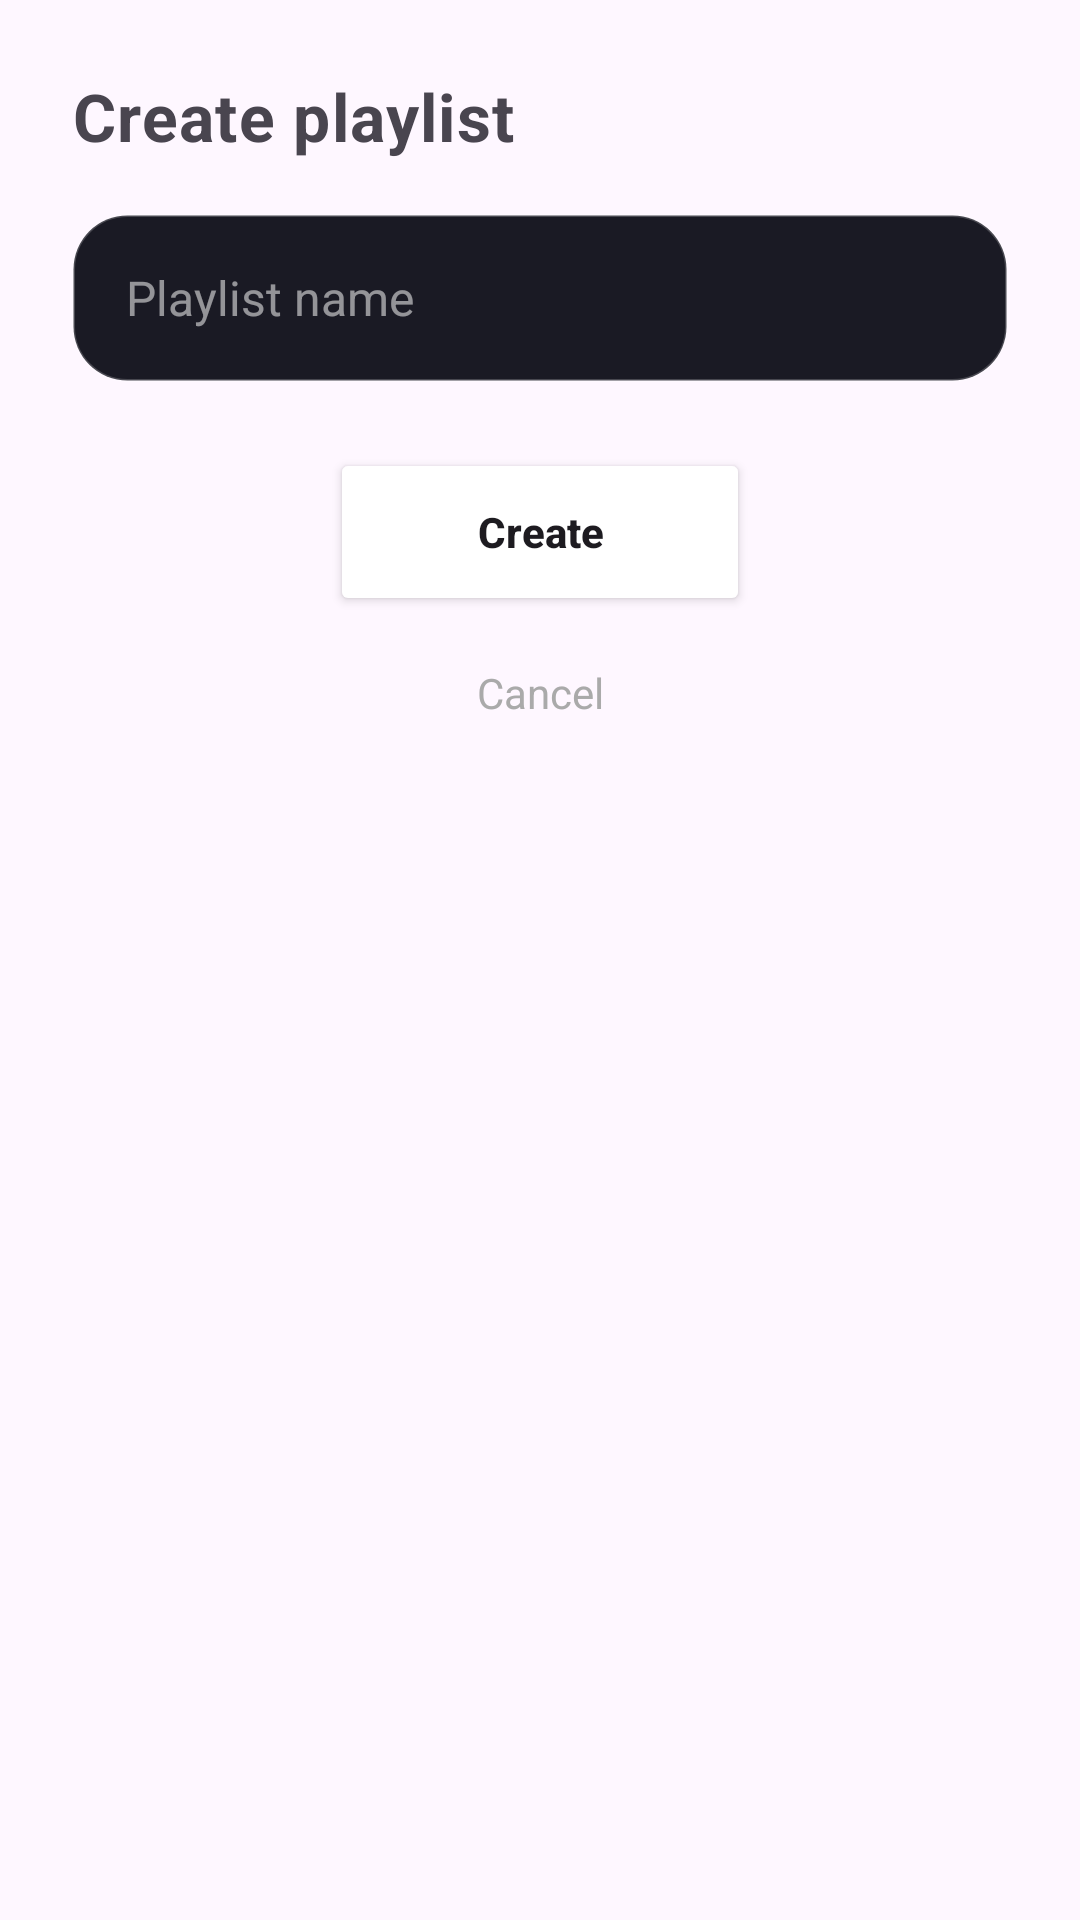

Write the Android layout XML for this screen, with the resource values it uses.
<!-- AndroidManifest.xml: application theme Theme.Wavvy -->
<!-- res/layout/dialog_create_playlist.xml -->
<?xml version="1.0" encoding="utf-8"?>
<androidx.constraintlayout.widget.ConstraintLayout
    xmlns:android="http://schemas.android.com/apk/res/android"
    xmlns:app="http://schemas.android.com/apk/res-auto"
    android:id="@+id/dialogRoot"
    android:layout_width="match_parent"
    android:layout_height="wrap_content"
    android:background="@drawable/background_dialog_modern"
    android:padding="24dp">

    <TextView
        android:id="@+id/tvTitle"
        android:layout_width="0dp"
        android:layout_height="wrap_content"
        android:text="Create playlist"
        android:textSize="22sp"
        android:textStyle="bold"
        android:textColor="@color/textPrimary"
        android:letterSpacing="0.02"
        app:layout_constraintTop_toTopOf="parent"
        app:layout_constraintStart_toStartOf="parent"
        app:layout_constraintEnd_toEndOf="parent"/>

    <EditText
        android:id="@+id/etName"
        android:layout_width="0dp"
        android:layout_height="56dp"
        android:layout_marginTop="18dp"
        android:hint="Playlist name"
        android:textColor="@color/textPrimary"
        android:textColorHint="#88FFFFFF"
        android:background="@drawable/background_input_modern"
        android:paddingHorizontal="18dp"
        android:textSize="16sp"
        android:singleLine="true"
        android:inputType="textPersonName"
        app:layout_constraintTop_toBottomOf="@id/tvTitle"
        app:layout_constraintStart_toStartOf="parent"
        app:layout_constraintEnd_toEndOf="parent"/>

    <Button
        android:id="@+id/btnCreate"
        android:layout_width="140dp"
        android:layout_height="56dp"
        android:layout_marginTop="22dp"
        android:text="Create"
        android:textAllCaps="false"
        android:textStyle="bold"
        android:textColor="@color/textPrimary"
        android:backgroundTint="@color/accent"
        app:layout_constraintTop_toBottomOf="@id/etName"
        app:layout_constraintStart_toStartOf="parent"
        app:layout_constraintEnd_toEndOf="parent"/>

    <TextView
        android:id="@+id/btnCancel"
        android:layout_width="wrap_content"
        android:layout_height="wrap_content"
        android:text="Cancel"
        android:textColor="#AAAAAA"
        android:textSize="14sp"
        android:layout_marginTop="16dp"
        app:layout_constraintTop_toBottomOf="@id/btnCreate"
        app:layout_constraintStart_toStartOf="parent"
        app:layout_constraintEnd_toEndOf="parent"/>
</androidx.constraintlayout.widget.ConstraintLayout>
<!-- resources referenced by this layout -->
<resources>
  <!-- drawable background_input_modern (drawable) -->
  <?xml version="1.0" encoding="utf-8"?>
  <shape xmlns:android="http://schemas.android.com/apk/res/android">
      <solid android:color="#1A1A24"/>
      <corners android:radius="18dp"/>
  
      <stroke
          android:width="1dp"
          android:color="#33FFFFFF"/>
  </shape>
  <style name="Theme.Wavvy" parent="Theme.Material3.DayNight.NoActionBar">
          <item name="android:statusBarColor">@android:color/transparent</item>
          <item name="android:navigationBarColor">@android:color/transparent</item>
          <item name="android:windowDrawsSystemBarBackgrounds">true</item>
          <item name="android:windowLayoutInDisplayCutoutMode">shortEdges</item>
      </style>
</resources>
